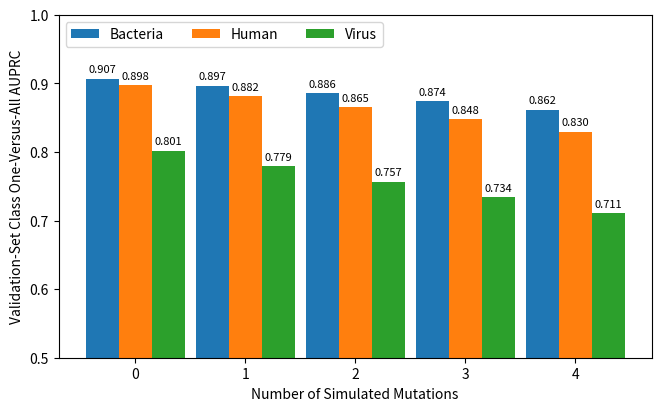

Write the Python code that produced this figure.
import matplotlib.pyplot as plt
import numpy as np

labels = ["0", "1", "2", "3", "4"]

auprc_dict = {"Bacteria": [0.9069383, 0.89682066, 0.8859337, 0.8741814, 0.8617556],
              "Human": [0.8975821, 0.88160974, 0.8650929, 0.8477688, 0.82959604],
              "Virus": [0.80145264, 0.7792551, 0.7566913, 0.73372316, 0.7109531]}


#Based on https://matplotlib.org/stable/gallery/lines_bars_and_markers/barchart.html#sphx-glr-gallery-lines-bars-and-markers-barchart-py
fig, ax = plt.subplots(layout='constrained')
fig.set_size_inches(6.5, 4)
x = np.arange(len(labels))  # the label locations
width = 0.3  # the width of the bars
multiplier = 0

for attribute, measurement in auprc_dict.items():
    offset = width * multiplier
    rects = ax.bar(x + offset, measurement, width, label=attribute)
    ax.bar_label(rects, padding=3, fontsize=8, fmt="%.3f")
    multiplier += 1

# Add some text for labels, title and custom x-axis tick labels, etc.
ax.set_ylabel('Validation-Set Class One-Versus-All AUPRC')
ax.set_xlabel("Number of Simulated Mutations")
ax.set_xticks(x + width, labels)
ax.legend(loc='upper left', ncol=3)
ax.set_ylim(0.5, 1.0)

plt.savefig("mut_auprc.png", dpi=200)
